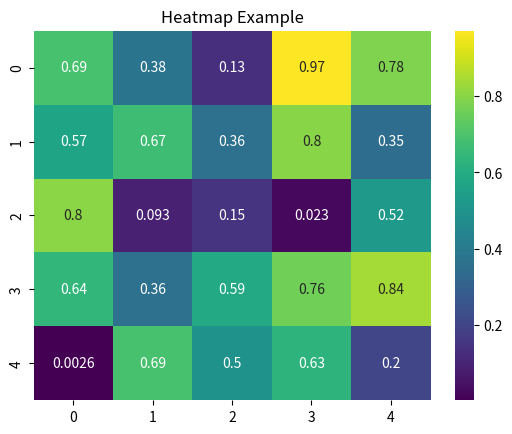

Generate this figure with matplotlib:
"""
13. Generating heatmaps to represent the magnitude of values in a matrix using colors.

"""

import seaborn as sns
import matplotlib.pyplot as plt
import numpy as np

# Sample data: a 5x5 matrix
data = np.random.rand(5, 5)

# Create a heatmap
sns.heatmap(data, annot=True, cmap='viridis')

# Set plot title
plt.title('Heatmap Example')

# Show plot
plt.show()
